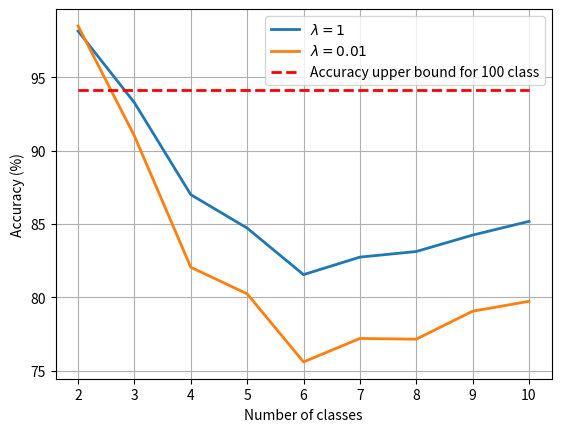

The matplotlib source for this figure:
import matplotlib.pyplot as plt
import numpy as np

y1 = [98.15, 93.26666666666667, 87.0, 84.72, 81.55, 82.74285714285715, 83.125, 84.24444444444444, 85.18]
y01 = [ 98.5, 91.0, 82.05, 80.24, 75.6, 77.2, 77.15, 79.05555555555556, 79.73]


x1 = np.linspace(2, 10, 9)
y_bound = [94.1 for i in range(10)]
x_icarl = np.linspace(2, 10, 10)

print(type(y1))
plt.plot(x1,y1,'-', linewidth=2.0, label=r'$\lambda=1$')
plt.plot(x1,y01,'-', linewidth=2.0, label=r'$\lambda=0.01$')
plt.plot(x_icarl,y_bound,'r--', linewidth=2.0, label='Accuracy upper bound for 100 class')
plt.ylabel('Accuracy (%)')
plt.xlabel('Number of classes')
plt.grid(True)
plt.legend()
plt.show()
#plot(x01, y, 'bo')

